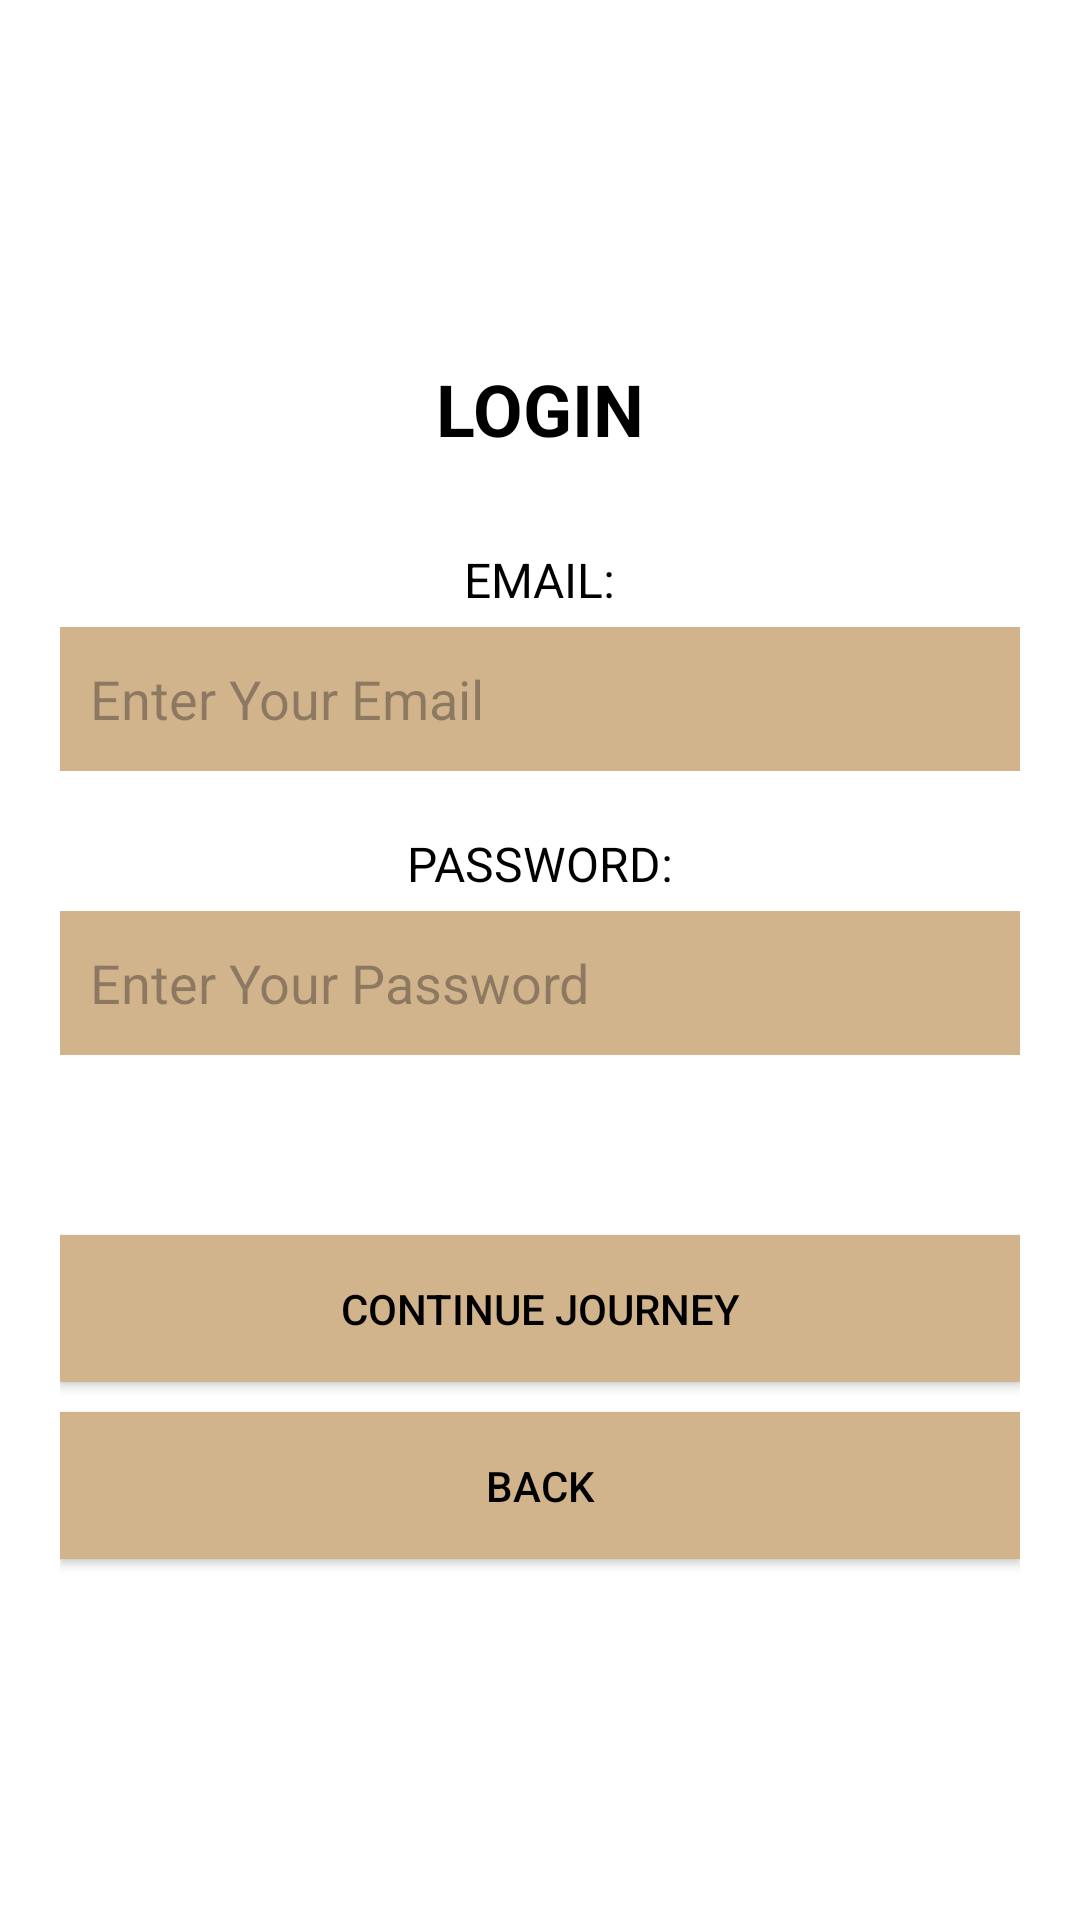

Layout XML and referenced resources for this Android screen:
<!-- AndroidManifest.xml: application theme Theme.FYP_ClearCanvas -->
<!-- res/layout/activity_login.xml -->
<?xml version="1.0" encoding="utf-8"?>
<LinearLayout
    xmlns:android="http://schemas.android.com/apk/res/android"
    android:layout_width="match_parent"
    android:layout_height="match_parent"
    android:orientation="vertical"
    android:background="@color/input_background"
    android:padding="20dp"
    android:gravity="center">


    <TextView
        android:layout_width="wrap_content"
        android:layout_height="wrap_content"
        android:text="LOGIN"
        android:textSize="24sp"
        android:textStyle="bold"
        android:textColor="@color/text_color_primary"
        android:layout_marginBottom="30dp"/>


    <TextView
        android:layout_width="wrap_content"
        android:layout_height="wrap_content"
        android:text="EMAIL:"
        android:textSize="16sp"
        android:textColor="@color/text_color_primary"
        android:layout_marginBottom="5dp"/>

    <EditText
        android:id="@+id/edit_email"
        android:layout_width="match_parent"
        android:layout_height="48dp"
        android:hint="Enter Your Email"
        android:inputType="textEmailAddress"
        android:background="@color/primary_color"
        android:padding="10dp"
        android:textColor="@color/text_color_primary"
        android:layout_marginBottom="20dp"/>


    <TextView
        android:layout_width="wrap_content"
        android:layout_height="wrap_content"
        android:text="PASSWORD:"
        android:textSize="16sp"
        android:textColor="@color/text_color_primary"
        android:layout_marginBottom="5dp"/>

    <EditText
        android:id="@+id/edit_password"
        android:layout_width="match_parent"
        android:layout_height="48dp"
        android:hint="Enter Your Password"
        android:inputType="textPassword"
        android:background="@color/primary_color"
        android:padding="10dp"
        android:textColor="@color/text_color_primary"
        android:layout_marginBottom="40dp"/>


    <Button
        android:id="@+id/btn_continue_journey"
        android:layout_width="match_parent"
        android:layout_height="wrap_content"
        android:text="CONTINUE JOURNEY"
        android:textColor="#000000"
        android:background="@color/primary_color"
        android:padding="15dp"
        android:layout_marginTop="20dp"
        android:gravity="center"/>


    <Button
        android:id="@+id/bckbutton"
        android:layout_width="match_parent"
        android:layout_height="wrap_content"
        android:text="BACK"
        android:textColor="#000000"
        android:background="@color/primary_color"
        android:padding="15dp"
        android:layout_marginTop="10dp"/>
</LinearLayout>
<!-- resources referenced by this layout -->
<resources>
  <color name="input_background">#FFFFFF</color>
  <color name="primary_color">#D2B48C</color>
  <color name="text_color_primary">#000000</color>
  <style name="Theme.FYP_ClearCanvas" parent="Base.Theme.FYP_ClearCanvas" />
  <style name="Base.Theme.FYP_ClearCanvas" parent="Theme.Material3.DayNight.NoActionBar">
  
          <item name="buttonStyle">@style/CustomButtonStyle</item>
  
      </style>
  <style name="CustomButtonStyle" parent="Widget.AppCompat.Button">
          <item name="android:background">@drawable/rounded_button</item>
          <item name="android:textColor">@color/button_text_color</item>
          <item name="android:padding">12dp</item>
          <item name="android:layout_margin">8dp</item>
      </style>
  <!-- drawable rounded_button (drawable) -->
  <shape xmlns:android="http://schemas.android.com/apk/res/android">
      
      <solid android:color="@color/button_background_color" />
  
      
      <corners android:radius="16dp" />
  
      
      <padding
          android:left="12dp"
          android:top="12dp"
          android:right="12dp"
          android:bottom="12dp" />
  </shape>
  <color name="button_text_color">#000000</color>
  <color name="button_background_color">#D2B48C</color>
</resources>
